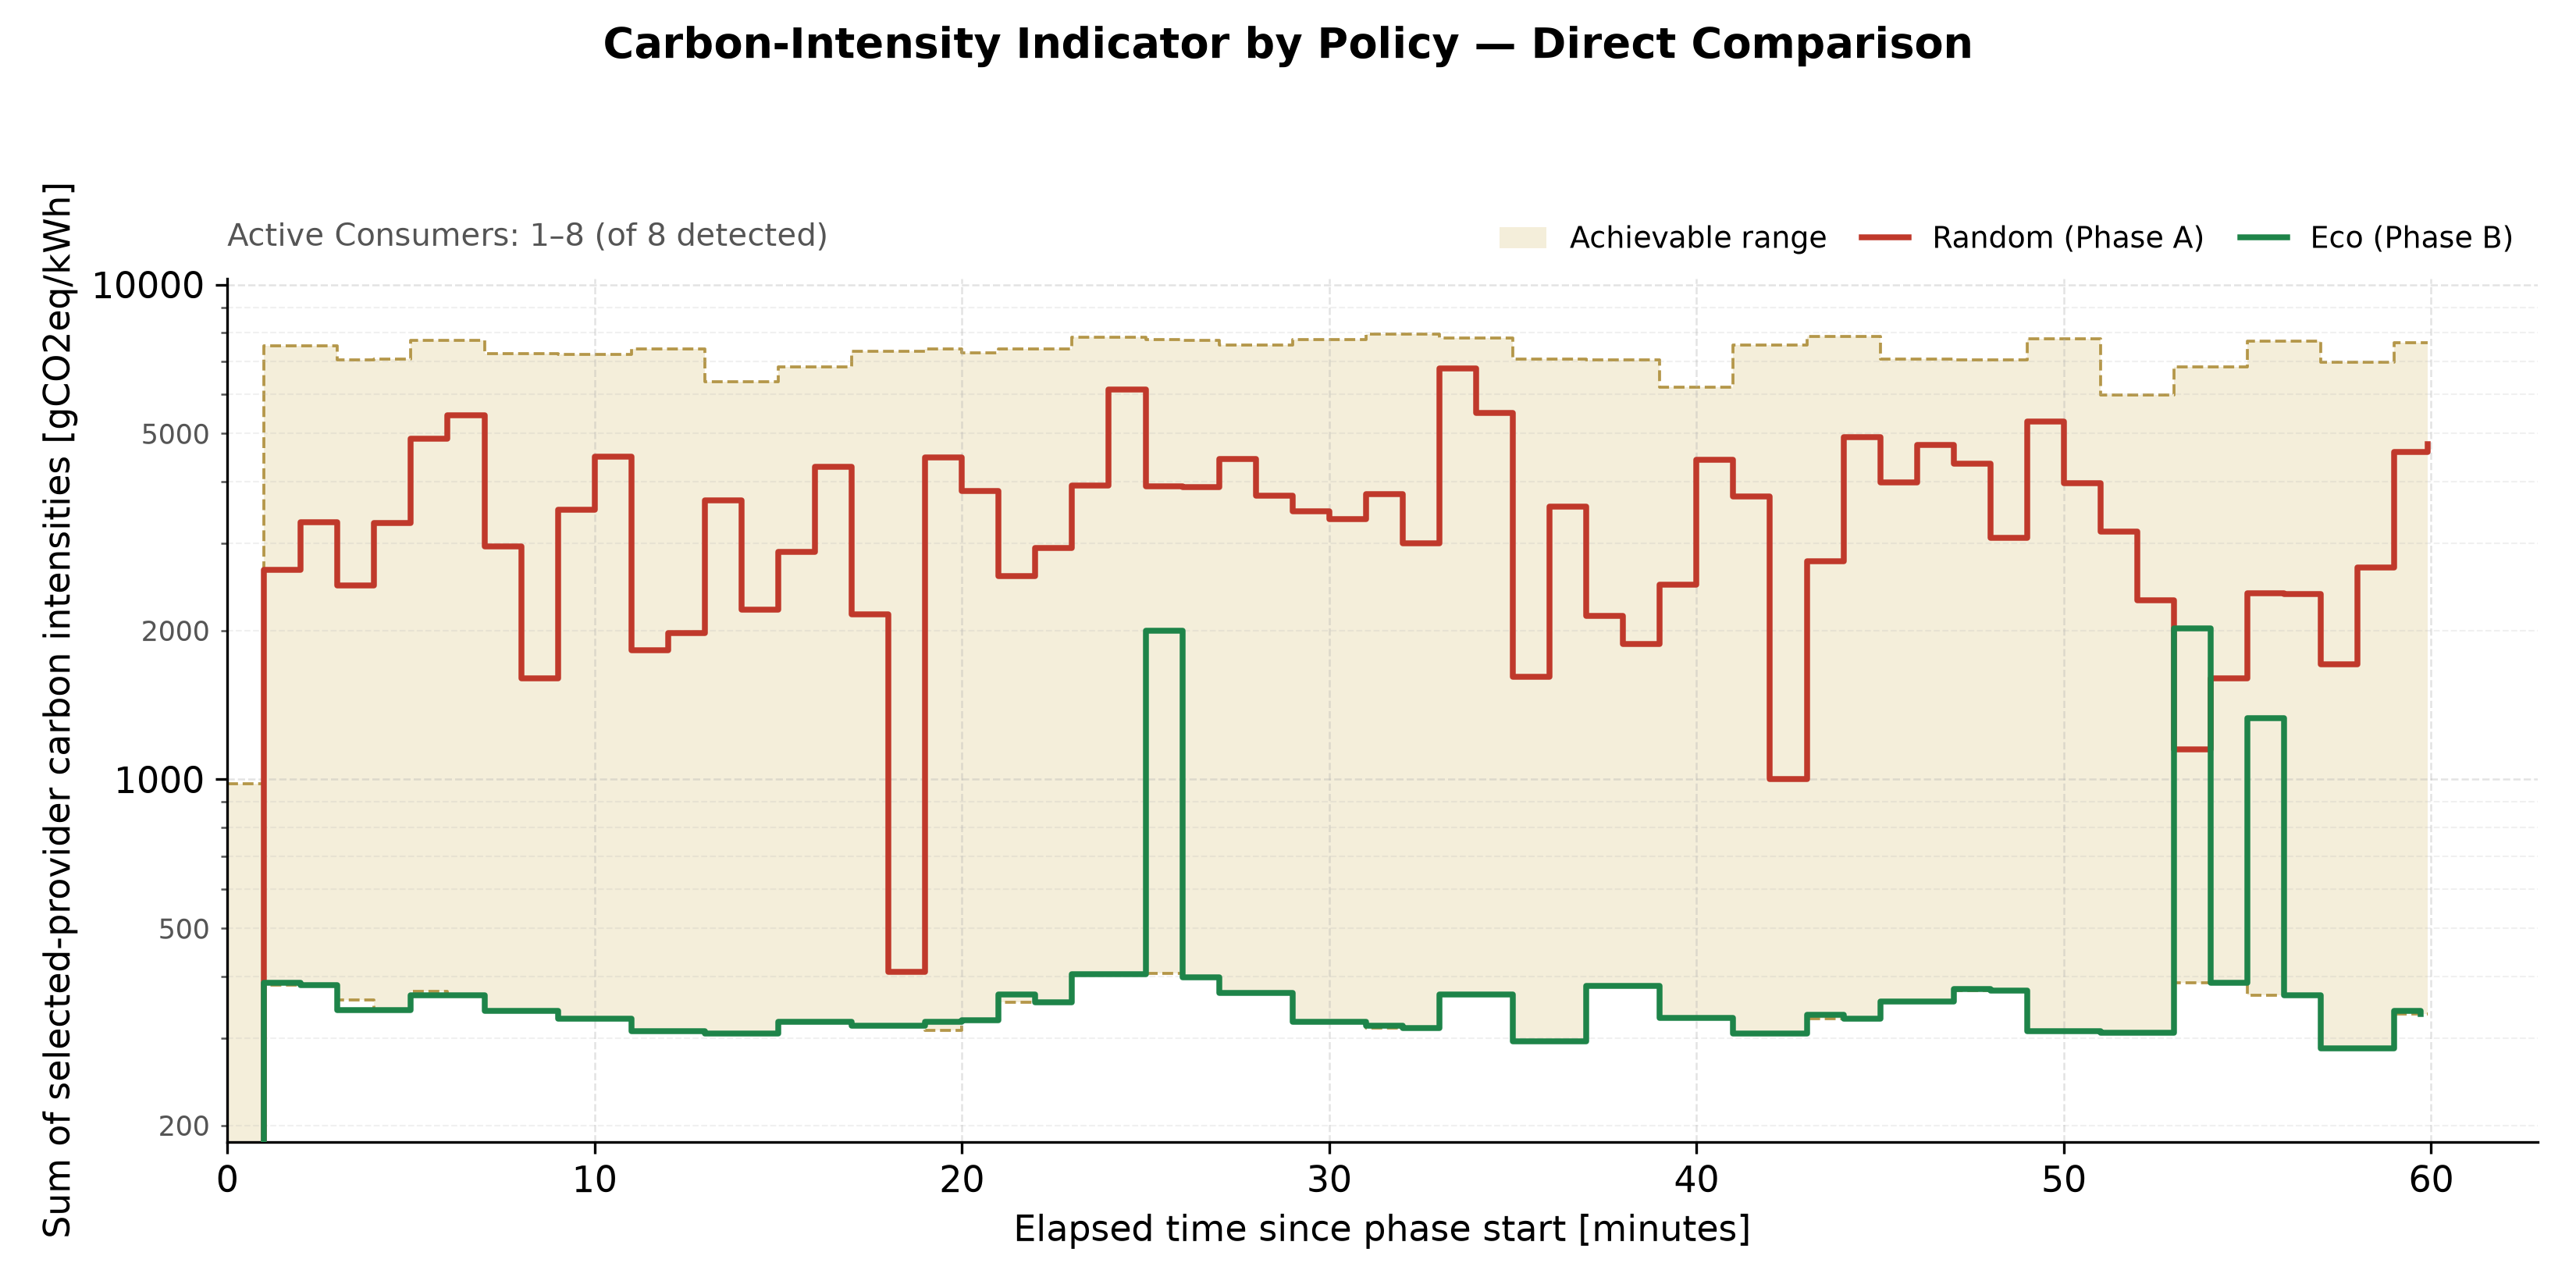

Source data for this figure (header and first rows):
timestamp, elapsed_minutes, phase, policy, active_consumers, aggregate_carbon_intensity, average_carbon_intensity, aggregate_at_choice, band_floor, band_ceiling, phase_band_floor, phase_band_ceiling
2026-09-12T18:53:24.579291+0000, 0.0, phase-a, Random, 1, 43.0, 43.0, 43.0, 43.0, 980.0, 43.0, 980.0
2026-09-12T18:54:24.579291+0000, 1.0, phase-a, Random, 8, 2649, 331.1, 2976, 384.0, 7522, 384.0, 7522
2026-09-12T18:55:24.579291+0000, 2.0, phase-a, Random, 8, 3305, 413.1, 3305, 384.0, 7522, 384.0, 7522
2026-09-12T18:56:24.579291+0000, 3.0, phase-a, Random, 8, 2470, 308.8, 2470, 358.0, 7035, 374.0, 7006
2026-09-12T18:57:24.579291+0000, 4.0, phase-a, Random, 8, 3292, 411.5, 3292, 342.0, 7064, 342.0, 7064
2026-09-12T18:58:24.579291+0000, 5.0, phase-a, Random, 8, 4885, 610.6, 3191, 373.0, 7702, 380.0, 7702
2026-09-12T18:59:24.579291+0000, 6.0, phase-a, Random, 8, 5445, 680.6, 5445, 366.0, 7702, 366.0, 7702
2026-09-12T19:00:24.579291+0000, 7.0, phase-a, Random, 8, 2959, 369.9, 2994, 340.0, 7240, 340.0, 7240
2026-09-12T19:01:24.579291+0000, 8.0, phase-a, Random, 8, 1599, 199.9, 1599, 340.0, 7240, 340.0, 7240
2026-09-12T19:02:24.579291+0000, 9.0, phase-a, Random, 8, 3506, 438.2, 2346, 328.0, 7220, 328.0, 7220
2026-09-12T19:03:24.579291+0000, 10.0, phase-a, Random, 8, 4485, 560.6, 4485, 328.0, 7220, 328.0, 7220
2026-09-12T19:04:24.579291+0000, 11.0, phase-a, Random, 8, 1824, 228.0, 2739, 310.0, 7406, 310.0, 7406
2026-09-12T19:05:24.579291+0000, 12.0, phase-a, Random, 8, 1973, 246.6, 1973, 310.0, 7406, 310.0, 7406
2026-09-12T19:06:24.579291+0000, 13.0, phase-a, Random, 8, 3667, 458.4, 2214, 306.0, 6368, 306.0, 6368
2026-09-12T19:07:24.579291+0000, 14.0, phase-a, Random, 8, 2200, 275.0, 2200, 306.0, 6368, 306.0, 6368
2026-09-12T19:08:24.579291+0000, 15.0, phase-a, Random, 8, 2885, 360.6, 2127, 324.0, 6826, 324.0, 6826
2026-09-12T19:09:24.579291+0000, 16.0, phase-a, Random, 8, 4285, 535.6, 4285, 324.0, 6826, 324.0, 6826
2026-09-12T19:10:24.579291+0000, 17.0, phase-a, Random, 8, 2158, 269.8, 2948, 318.0, 7334, 318.0, 7334
2026-09-12T19:11:24.579291+0000, 18.0, phase-a, Random, 8, 409.0, 51.12, 409.0, 318.0, 7334, 318.0, 7334
2026-09-12T19:12:24.579291+0000, 19.0, phase-a, Random, 8, 4469, 558.6, 4469, 311.0, 7403, 326.0, 7282
2026-09-12T19:13:24.579291+0000, 20.0, phase-a, Random, 8, 3825, 478.1, 3825, 326.0, 7282, 326.0, 7282
2026-09-12T19:14:24.579291+0000, 21.0, phase-a, Random, 8, 2574, 321.8, 2574, 354.0, 7418, 354.0, 7418
2026-09-12T19:15:24.579291+0000, 22.0, phase-a, Random, 8, 2935, 366.9, 2935, 354.0, 7418, 354.0, 7418
2026-09-12T19:16:24.579291+0000, 23.0, phase-a, Random, 8, 3927, 490.9, 4030, 404.0, 7828, 404.0, 7828
2026-09-12T19:17:24.579291+0000, 24.0, phase-a, Random, 8, 6133, 766.6, 6133, 404.0, 7828, 404.0, 7828
2026-09-12T19:18:24.579291+0000, 25.0, phase-a, Random, 8, 3914, 489.2, 3896, 405.0, 7753, 398.0, 7708
2026-09-12T19:19:24.579291+0000, 26.0, phase-a, Random, 8, 3895, 486.9, 3895, 398.0, 7708, 398.0, 7708
2026-09-12T19:20:24.579291+0000, 27.0, phase-a, Random, 8, 4445, 555.6, 4447, 370.0, 7540, 370.0, 7540
2026-09-12T19:21:24.579291+0000, 28.0, phase-a, Random, 8, 3739, 467.4, 3739, 370.0, 7540, 370.0, 7540
2026-09-12T19:22:24.579291+0000, 29.0, phase-a, Random, 8, 3485, 435.6, 2500, 324.0, 7738, 324.0, 7738
2026-09-12T19:23:24.579291+0000, 30.0, phase-a, Random, 8, 3357, 419.6, 3357, 324.0, 7738, 324.0, 7738
2026-09-12T19:24:24.579291+0000, 31.0, phase-a, Random, 8, 3773, 471.6, 4446, 314.0, 7932, 314.0, 7932
2026-09-12T19:25:24.579291+0000, 32.0, phase-a, Random, 8, 3005, 375.6, 3005, 314.0, 7932, 314.0, 7932
2026-09-12T19:26:24.579291+0000, 33.0, phase-a, Random, 8, 6780, 847.5, 6146, 368.0, 7812, 368.0, 7812
2026-09-12T19:27:24.579291+0000, 34.0, phase-a, Random, 8, 5500, 687.5, 5500, 368.0, 7812, 368.0, 7812
2026-09-12T19:28:24.579291+0000, 35.0, phase-a, Random, 8, 1612, 201.5, 1612, 296.0, 7070, 296.0, 7070
2026-09-12T19:29:24.579291+0000, 36.0, phase-a, Random, 8, 3556, 444.5, 3556, 296.0, 7070, 296.0, 7070
2026-09-12T19:30:24.579291+0000, 37.0, phase-a, Random, 8, 2138, 267.2, 1220, 382.0, 7044, 382.0, 7044
2026-09-12T19:31:24.579291+0000, 38.0, phase-a, Random, 8, 1878, 234.8, 1878, 382.0, 7044, 382.0, 7044
2026-09-12T19:32:24.579291+0000, 39.0, phase-a, Random, 8, 2477, 309.6, 3326, 330.0, 6208, 330.0, 6208
2026-09-12T19:33:24.579291+0000, 40.0, phase-a, Random, 8, 4425, 553.1, 4425, 330.0, 6208, 330.0, 6208
2026-09-12T19:34:24.579291+0000, 41.0, phase-a, Random, 8, 3734, 466.8, 5015, 306.0, 7548, 306.0, 7548
2026-09-12T19:35:24.579291+0000, 42.0, phase-a, Random, 8, 1003, 125.4, 1003, 306.0, 7548, 306.0, 7548
2026-09-12T19:36:24.579291+0000, 43.0, phase-a, Random, 8, 2759, 344.9, 2479, 328.0, 7860, 328.0, 7860
2026-09-12T19:37:24.579291+0000, 44.0, phase-a, Random, 8, 4925, 615.6, 4925, 328.0, 7860, 328.0, 7860
2026-09-12T19:38:24.579291+0000, 45.0, phase-a, Random, 8, 3977, 497.1, 3977, 356.0, 7082, 356.0, 7082
2026-09-12T19:39:24.579291+0000, 46.0, phase-a, Random, 8, 4735, 591.9, 4735, 356.0, 7082, 356.0, 7082
2026-09-12T19:40:24.579291+0000, 47.0, phase-a, Random, 8, 4349, 543.6, 6218, 374.0, 7044, 374.0, 7044
2026-09-12T19:41:24.579291+0000, 48.0, phase-a, Random, 8, 3074, 384.2, 3074, 374.0, 7044, 374.0, 7044
2026-09-12T19:42:24.579291+0000, 49.0, phase-a, Random, 8, 5288, 661.0, 3807, 310.0, 7770, 310.0, 7770
2026-09-12T19:43:24.579291+0000, 50.0, phase-a, Random, 8, 3966, 495.8, 3966, 310.0, 7770, 310.0, 7770
2026-09-12T19:44:24.579291+0000, 51.0, phase-a, Random, 8, 3168, 396.0, 3647, 308.0, 5986, 308.0, 5986
2026-09-12T19:45:24.579291+0000, 52.0, phase-a, Random, 8, 2299, 287.4, 2299, 308.0, 5986, 308.0, 5986
2026-09-12T19:46:24.579291+0000, 53.0, phase-a, Random, 8, 1150, 143.8, 1152, 388.0, 6820, 388.0, 6820
2026-09-12T19:47:24.579291+0000, 54.0, phase-a, Random, 8, 1602, 200.2, 1602, 388.0, 6820, 388.0, 6820
2026-09-12T19:48:24.579291+0000, 55.0, phase-a, Random, 8, 2374, 296.8, 2380, 366.0, 7674, 366.0, 7674
2026-09-12T19:49:24.579291+0000, 56.0, phase-a, Random, 8, 2369, 296.1, 2369, 366.0, 7674, 366.0, 7674
2026-09-12T19:50:24.579291+0000, 57.0, phase-a, Random, 8, 1711, 213.9, 1739, 286.0, 6972, 286.0, 6972
2026-09-12T19:51:24.579291+0000, 58.0, phase-a, Random, 8, 2684, 335.5, 2684, 286.0, 6972, 286.0, 6972
2026-09-12T19:52:24.579291+0000, 59.0, phase-a, Random, 8, 4582, 572.8, 4666, 336.0, 7644, 336.0, 7644
... 62 more rows
